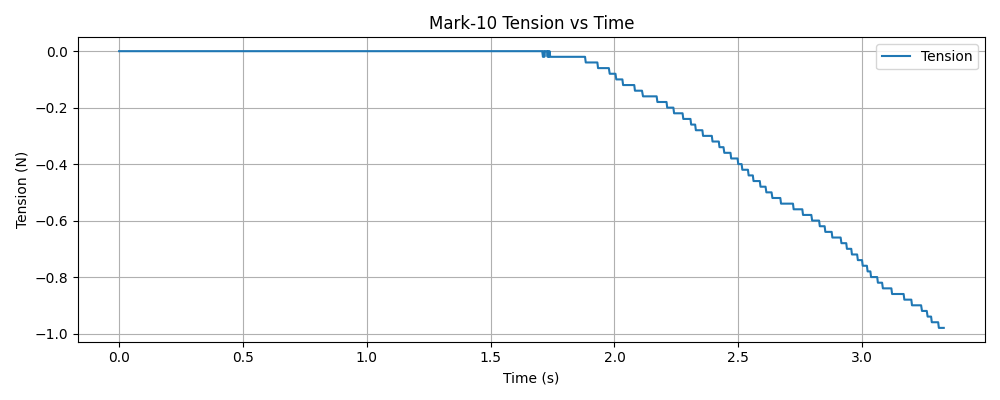

The file beside this chart, header and first rows:
timestamp, tension (N)
1765230154, 0.000000
1765230154, 0.000000
1765230154, 0.000000
1765230154, 0.000000
1765230154, 0.000000
1765230154, 0.000000
1765230154, 0.000000
1765230154, 0.000000
1765230154, 0.000000
1765230154, 0.000000
1765230154, 0.000000
1765230154, 0.000000
1765230154, 0.000000
1765230154, 0.000000
1765230154, 0.000000
1765230154, 0.000000
1765230154, 0.000000
1765230154, 0.000000
1765230154, 0.000000
1765230154, 0.000000
1765230154, 0.000000
1765230154, 0.000000
1765230154, 0.000000
1765230154, 0.000000
1765230154, 0.000000
1765230154, 0.000000
1765230154, 0.000000
1765230154, 0.000000
1765230154, 0.000000
1765230154, 0.000000
1765230154, 0.000000
1765230154, 0.000000
1765230154, 0.000000
1765230154, 0.000000
1765230154, 0.000000
1765230154, 0.000000
1765230154, 0.000000
1765230154, 0.000000
1765230154, 0.000000
1765230154, 0.000000
1765230154, 0.000000
1765230154, 0.000000
1765230154, 0.000000
1765230154, 0.000000
1765230154, 0.000000
1765230154, 0.000000
1765230154, 0.000000
1765230154, 0.000000
1765230154, 0.000000
1765230154, 0.000000
1765230154, 0.000000
1765230154, 0.000000
1765230154, 0.000000
1765230154, 0.000000
1765230154, 0.000000
1765230154, 0.000000
1765230154, 0.000000
1765230154, 0.000000
1765230154, 0.000000
1765230154, 0.000000
... 1,160 more rows
